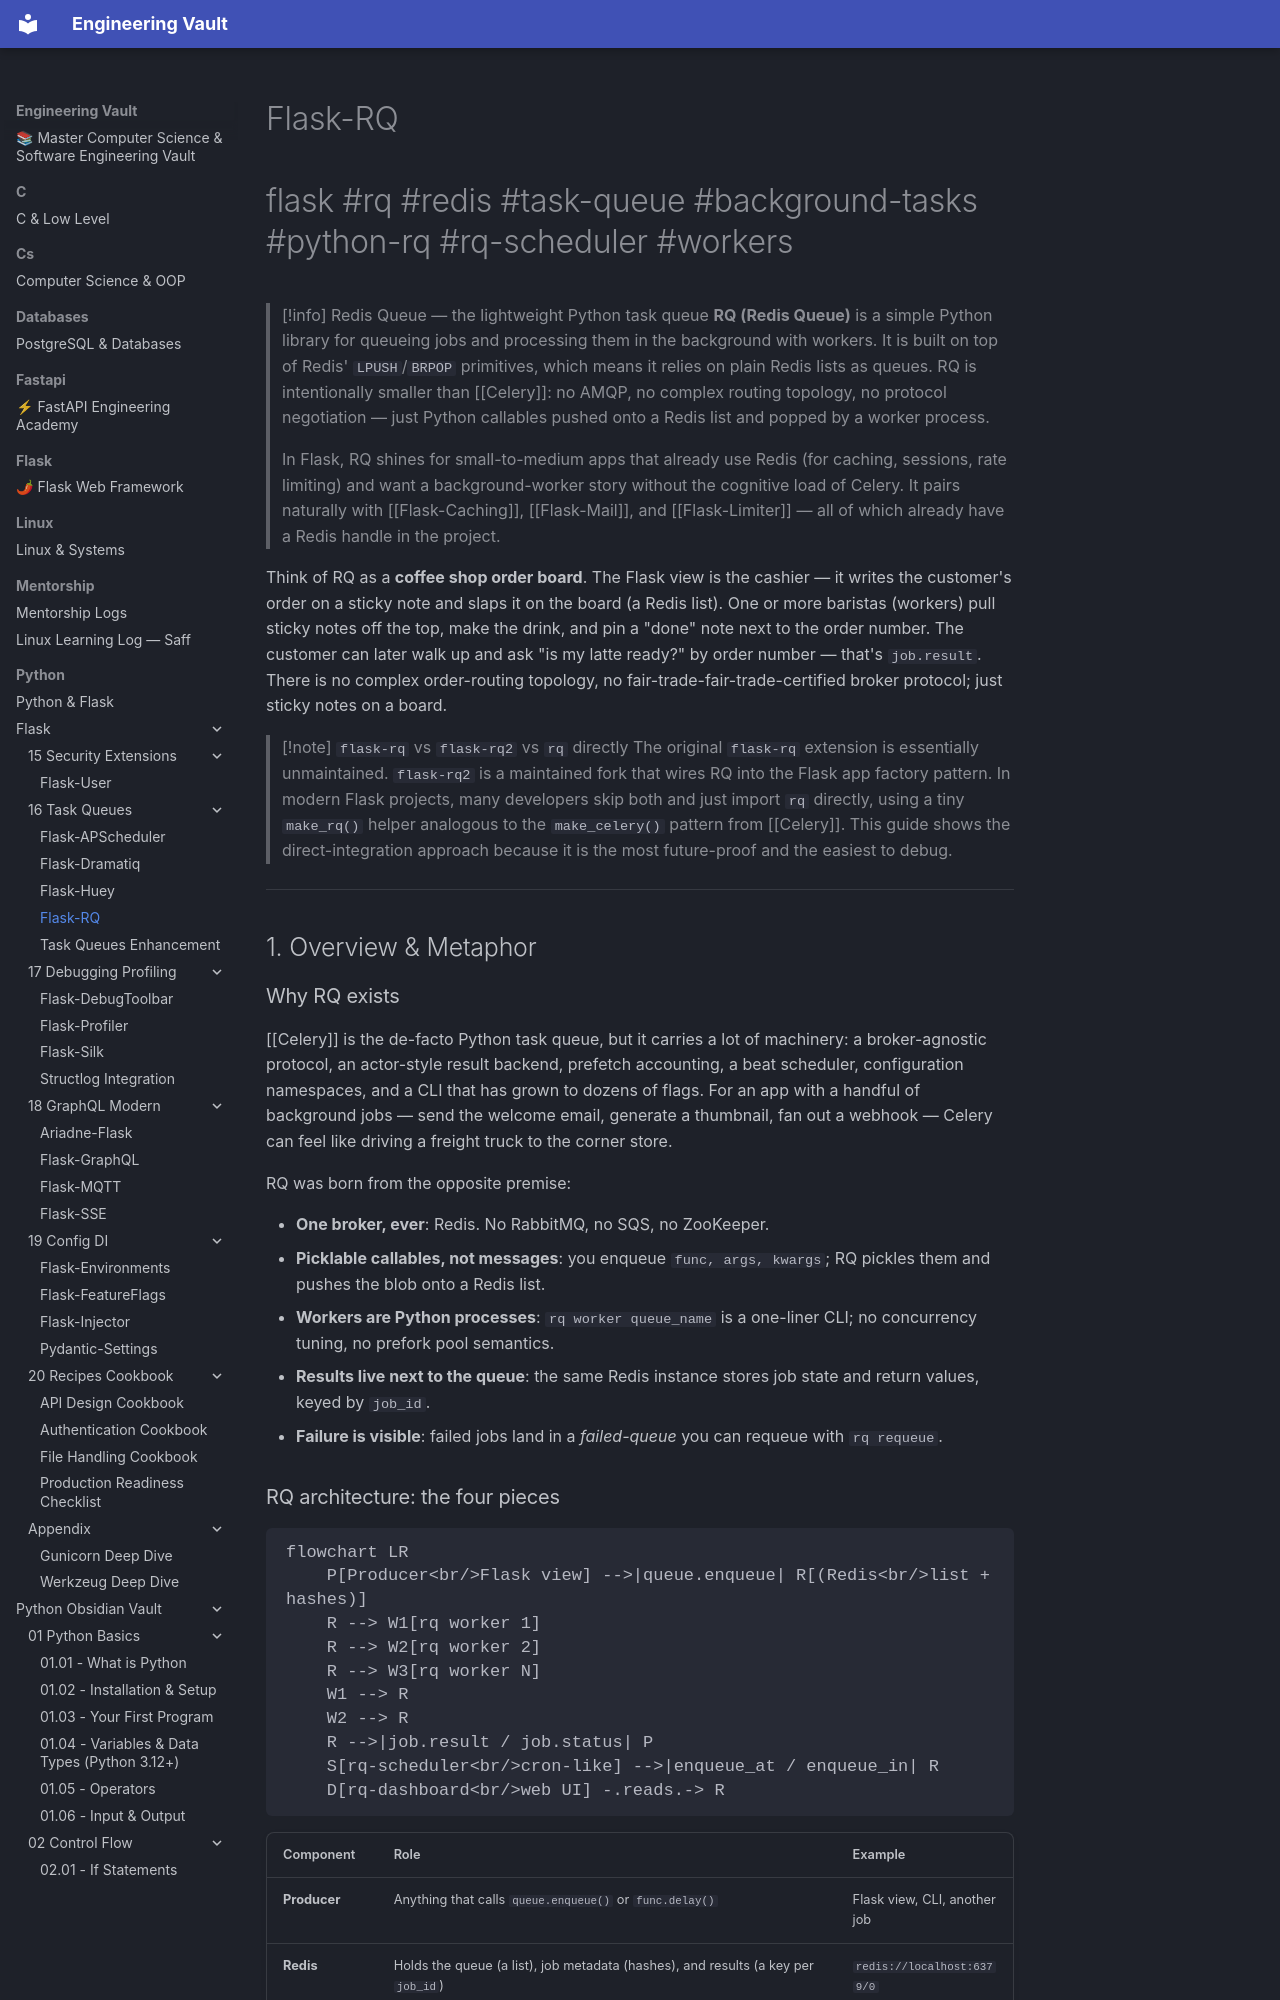

repository: Saff9/engineering-vault · page: python/Flask/16-Task-Queues/Flask-RQ/index.html · generator: mkdocs

---
title: Flask-RQ
tags:
  - flask
  - rq
  - redis
  - task-queue
  - background-tasks
  - python-rq
  - rq-scheduler
  - workers
aliases:
  - flask-rq
  - flask-rq2
  - redis-queue
  - python-rq
  - RQ
related:
  - "[[Celery]]"
  - "[[Flask-Dramatiq]]"
  - "[[Flask-Huey]]"
  - "[[Flask-APScheduler]]"
  - "[[Flask-SQLAlchemy]]"
  - "[[Flask-Mail]]"
  - "[[Flask-Caching]]"
created: 2024-01-15
updated: 2024-01-15
---

# Flask-RQ

#flask #rq #redis #task-queue #background-tasks #python-rq #rq-scheduler #workers

> [!info] Redis Queue — the lightweight Python task queue
> **RQ (Redis Queue)** is a simple Python library for queueing jobs and processing them in the background with workers. It is built on top of Redis' `LPUSH`/`BRPOP` primitives, which means it relies on plain Redis lists as queues. RQ is intentionally smaller than [[Celery]]: no AMQP, no complex routing topology, no protocol negotiation — just Python callables pushed onto a Redis list and popped by a worker process.
>
> In Flask, RQ shines for small-to-medium apps that already use Redis (for caching, sessions, rate limiting) and want a background-worker story without the cognitive load of Celery. It pairs naturally with [[Flask-Caching]], [[Flask-Mail]], and [[Flask-Limiter]] — all of which already have a Redis handle in the project.

Think of RQ as a **coffee shop order board**. The Flask view is the cashier — it writes the customer's order on a sticky note and slaps it on the board (a Redis list). One or more baristas (workers) pull sticky notes off the top, make the drink, and pin a "done" note next to the order number. The customer can later walk up and ask "is my latte ready?" by order number — that's `job.result`. There is no complex order-routing topology, no fair-trade-fair-trade-certified broker protocol; just sticky notes on a board.

> [!note] `flask-rq` vs `flask-rq2` vs `rq` directly
> The original `flask-rq` extension is essentially unmaintained. `flask-rq2` is a maintained fork that wires RQ into the Flask app factory pattern. In modern Flask projects, many developers skip both and just import `rq` directly, using a tiny `make_rq()` helper analogous to the `make_celery()` pattern from [[Celery]]. This guide shows the direct-integration approach because it is the most future-proof and the easiest to debug.

---

## 1. Overview & Metaphor
